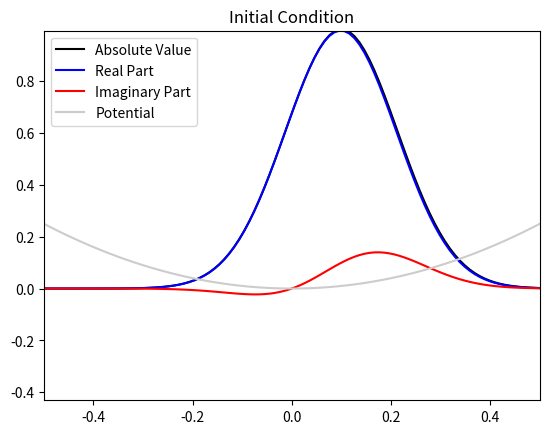
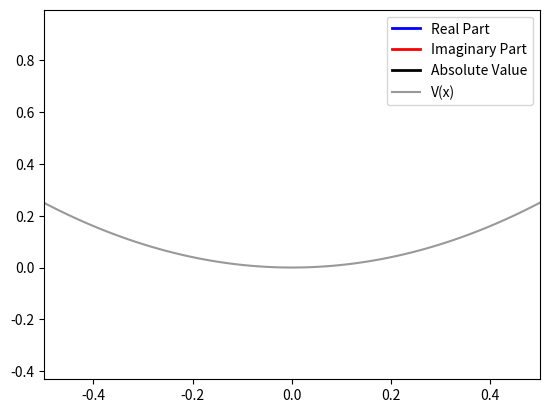

Reproduce these figures in Python, in order.
# Computational Physics Project 5 - Time Dependent Schrodinger Equation
# 
#

import numpy as np
import scipy as sp
from scipy import linalg
import matplotlib.pyplot as plt
from matplotlib import animation

# constants
L = 1.0 # length of domain [-L/2, L/2]
T = 1.0 # total time

nx = 100 # spatial grid size
nt = 100 # time grid size

x = np.linspace(-L/2,L/2,nx) # spatial gri
t = np.linspace(0,T,nt) # time grid

dx = x[1] - x[0] # space step size
dt = t[1] - t[0] # time step size

a = (dt/dx**2)*1.0j # 

# potential function
def V(x):
	#U = 0 	# free particle
	U = harmonic(x)
	#U = well(x,h=1)
	#U = triangle(x)
	return U

# harmonic potential
def harmonic(x):
	return np.square(x)

# potential well
# args: position x, left bound of well l, right bound of well r, height h
# default height is infinite well
def well(x,l=-0.1*L,r=0.1*L,h=10000):
	if x < l or x > r:
		U = h
	else:
		U = 0
	return U

# triangular potential
def triangle(x):
	return np.abs(x)

# Animate solution
def animate(data):
    x = np.linspace(-L/2,L/2,nx)
    y = data
    real.set_data(x,np.real(y))
    imag.set_data(x,np.imag(y))
    abso.set_data(x,np.absolute(y))
    return real,imag,abso

# returns ith diagonal element of Hamiltonian matrix 
def diagonal(i,x):
	return 1 - 2*a + a*(dx**2)*V(x[i])

# constructs Hamiltonian matrix
def constructH(x,nx,nt):
	off = a*np.ones((nx-1,),dtype=complex)
	dia = np.asarray([diagonal(i,x) for i in range(nx)])
	H = np.diag(dia) + np.diag(off,k=1) + np.diag(off,k=-1)
	
	return H

# initializes psi with initial condition
# and zeros for the rest 
# row n is solution on whole domain at time n
def initPsi(nx,nt,x,k,sig):
	psi = np.zeros([nt,nx],dtype=complex)
	psi[0,:] = packet(x,k,sig)

	return psi

def packet(x,k,sig):
	return np.exp(-(x-0.1*L)**2/(4*sig**2) + k*x*1.0j)

# Backward-Time Centered-Space finite difference scheme
def BTCS(x,nx,nt,k,sig):

	H = constructH(x,nx,nt)
	psi = initPsi(nx,nt,x,k,sig)

	for n in range(nt-1):
		psi[n+1,:] = np.linalg.solve(H,psi[n,:])
		#psi[n+1,0] = psi[n+1,-1]
		psi[n+1,-1] = 0.5*(psi[n+1,1] + psi[n+1,-2]) 

	return psi

k = 1 # wave number
sig = 0.08 # width of wave packet

psi = BTCS(x,nx,nt,k,sig)
U = np.asarray([V(x[i]) for i in range(nx)])

plt.plot(x,np.absolute(psi[0,:]),color='k',label='Absolute Value')
plt.plot(x,np.real(psi[0,:]),color='b',label='Real Part')
plt.plot(x,np.imag(psi[0,:]),color='r',label='Imaginary Part')
plt.plot(x,U,color='0.8',label='Potential')
plt.xlim([-L/2,L/2])
plt.ylim([np.min(np.real(psi)),np.max(np.real(psi))])
plt.title("Initial Condition")
plt.legend()


fig = plt.figure()
ax = plt.axes(xlim=(-L/2,L/2),ylim=(np.min(np.real(psi)),np.max(np.real(psi))))
real, = ax.plot([],[],lw=2,color='b',label='Real Part')
imag, = ax.plot([],[],lw=2,color='r',label='Imaginary Part')
abso, = ax.plot([],[],lw=2,color='k',label='Absolute Value')
potent = ax.plot(x,U,color='0.6',label='V(x)')
plt.legend()

anim = animation.FuncAnimation(fig,animate,frames=psi,interval=100)
plt.show()

